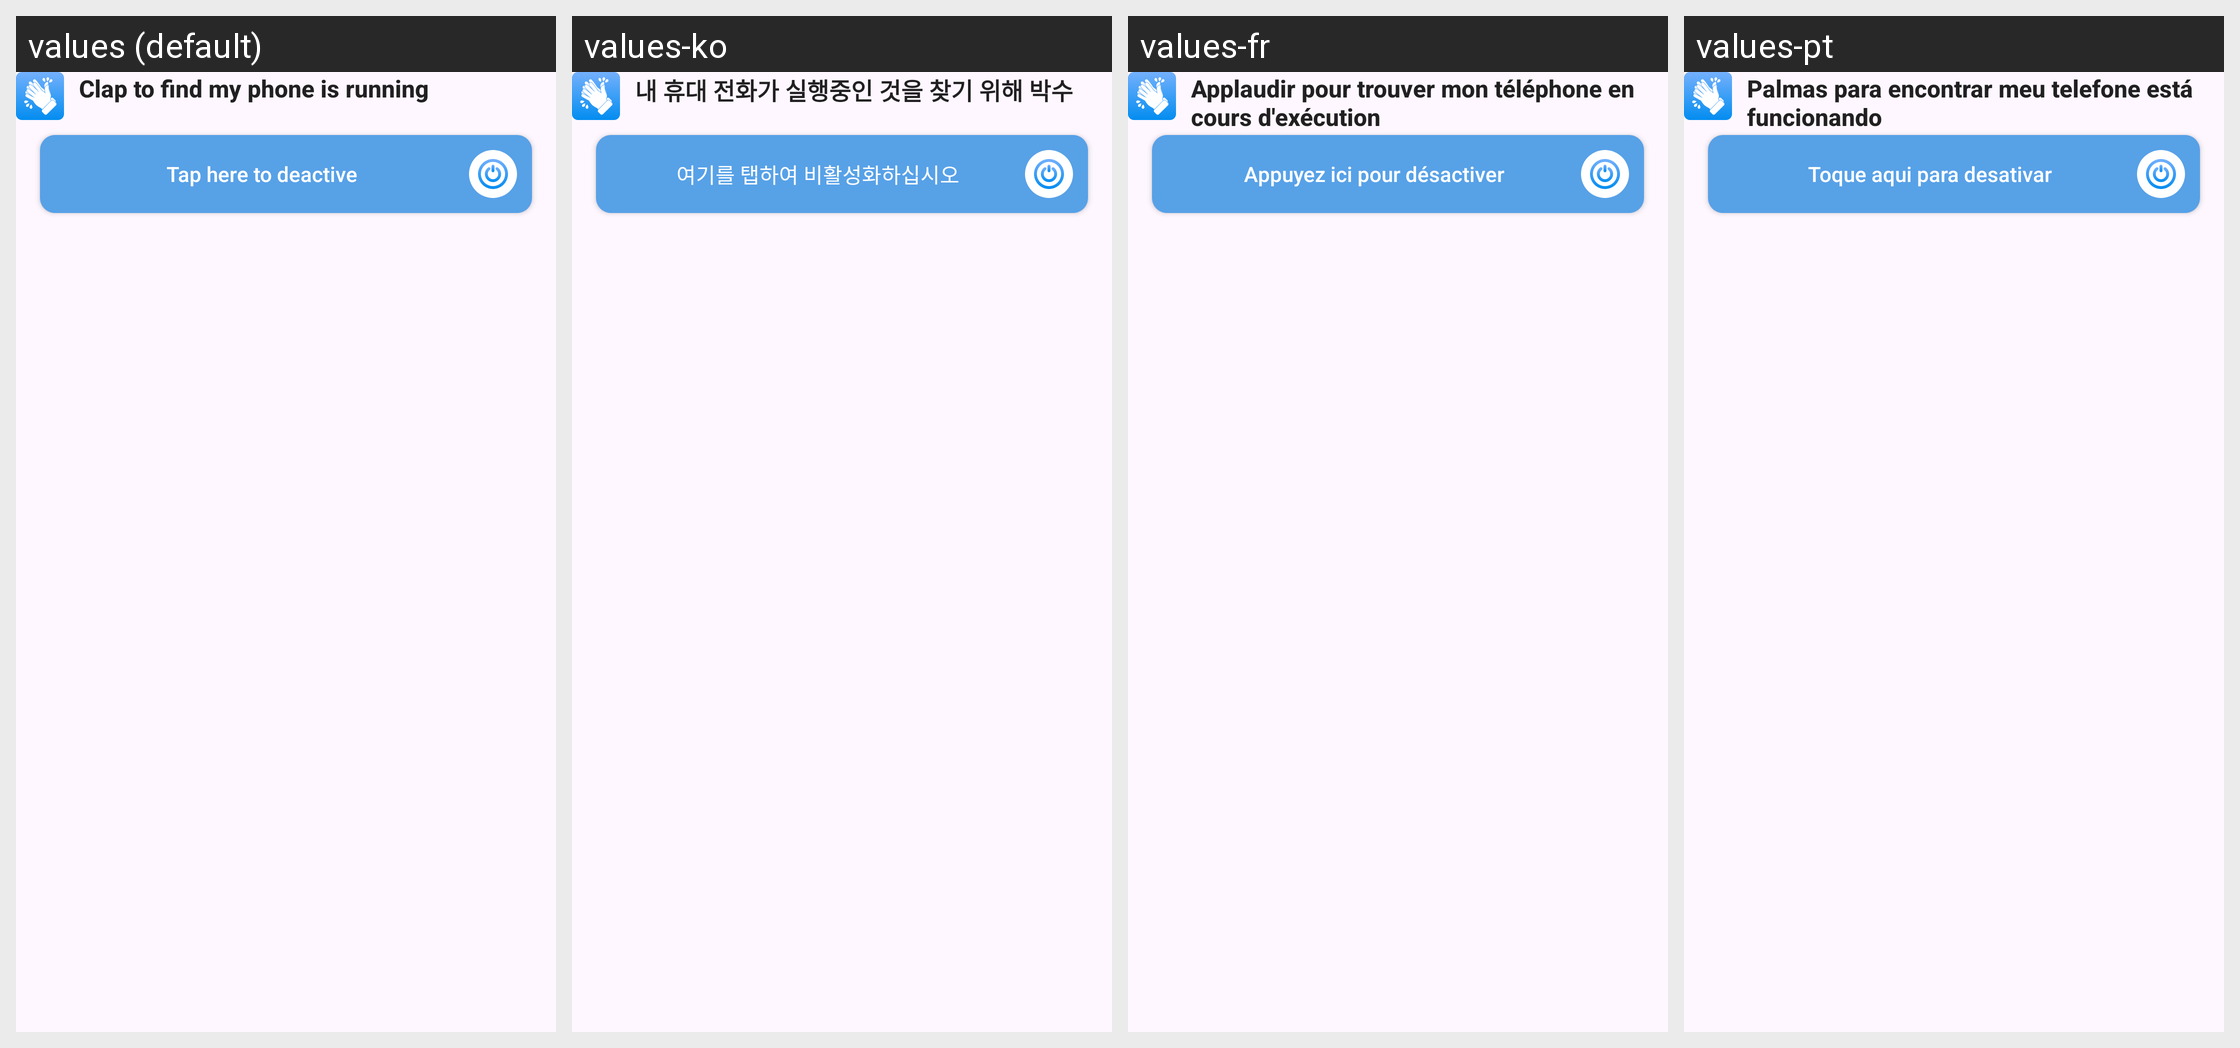

Translations of the strings shown on this Android screen, per locale in the grid:
Android screen res/layout/big_custom_notify2.xml rendered under 4 locales, left to right: values (default), values-ko, values-fr, values-pt. Device: Nexus 5 (rendered at 1080×1920; each locale shown at half size, 540×960, under a caption strip naming it); theme Theme.ClapToFindPhone.
Other locales in the repository, not shown: values-en, values-hi, values-id, values-in, values-ja, values-su, values-tr, values-tr-rTR, values-vi.
Strings drawn on this screen, with the default value and each locale's value (text and hints the layout hard-codes, and strings that could not be matched under every locale, appear in the picture but are not listed):

clap_to_find_phone_is_running
  values: Clap to find my phone is running
  values-ko: 내 휴대 전화가 실행중인 것을 찾기 위해 박수
  values-fr: Applaudir pour trouver mon téléphone en cours d'exécution
  values-pt: Palmas para encontrar meu telefone está funcionando

touch_button_power_to_stop_alarm
  values: Tap here to deactive
  values-ko: 여기를 탭하여 비활성화하십시오
  values-fr: Appuyez ici pour désactiver
  values-pt: Toque aqui para desativar
